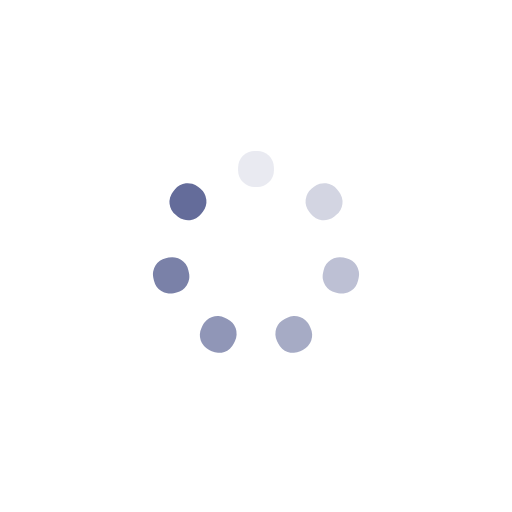
t = 0.00 s
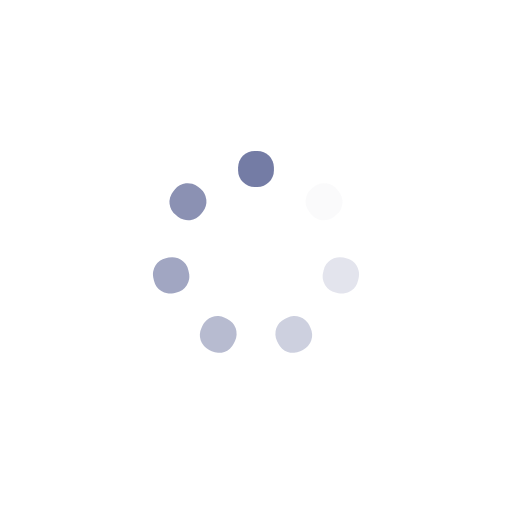
t = 0.25 s
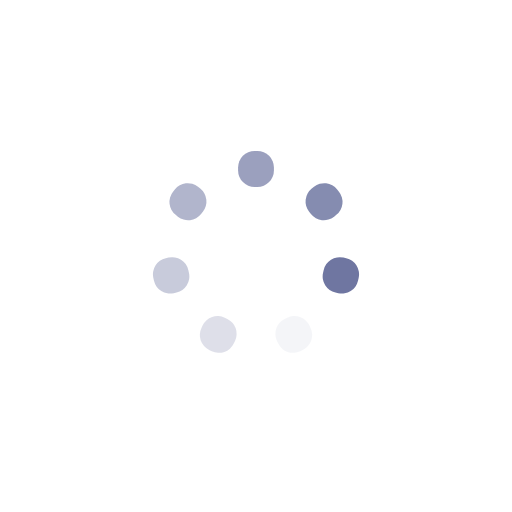
t = 0.50 s
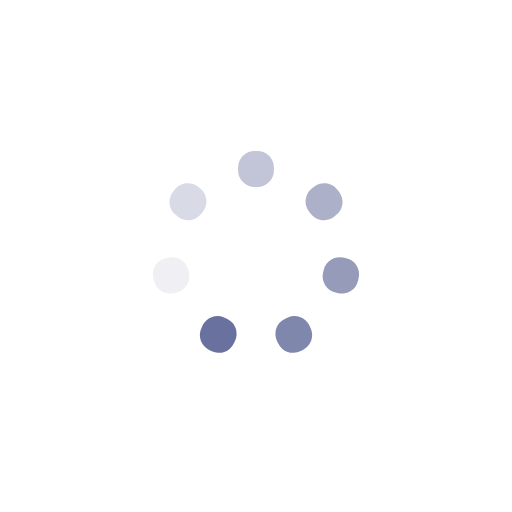
t = 0.75 s

The animated SVG that drew these frames (rendered in a browser with its animation timeline set to each time). Animation: 7 SMIL elements (animate=7); one cycle of 1.00 s, repeats indefinitely.

<?xml version="1.0" encoding="utf-8"?>
<svg xmlns="http://www.w3.org/2000/svg" xmlns:xlink="http://www.w3.org/1999/xlink" style="margin: auto; background: rgb(255, 255, 255); display: block; shape-rendering: auto;" width="200px" height="200px" viewBox="0 0 100 100" preserveAspectRatio="xMidYMid">
<g transform="rotate(0 50 50)">
  <rect x="46.5" y="29.5" rx="3.22" ry="3.22" width="7" height="7" fill="#646c9a">
    <animate attributeName="opacity" values="1;0" keyTimes="0;1" dur="1s" begin="-0.8571428571428571s" repeatCount="indefinite"></animate>
  </rect>
</g><g transform="rotate(51.42857142857143 50 50)">
  <rect x="46.5" y="29.5" rx="3.22" ry="3.22" width="7" height="7" fill="#646c9a">
    <animate attributeName="opacity" values="1;0" keyTimes="0;1" dur="1s" begin="-0.7142857142857143s" repeatCount="indefinite"></animate>
  </rect>
</g><g transform="rotate(102.85714285714286 50 50)">
  <rect x="46.5" y="29.5" rx="3.22" ry="3.22" width="7" height="7" fill="#646c9a">
    <animate attributeName="opacity" values="1;0" keyTimes="0;1" dur="1s" begin="-0.5714285714285714s" repeatCount="indefinite"></animate>
  </rect>
</g><g transform="rotate(154.28571428571428 50 50)">
  <rect x="46.5" y="29.5" rx="3.22" ry="3.22" width="7" height="7" fill="#646c9a">
    <animate attributeName="opacity" values="1;0" keyTimes="0;1" dur="1s" begin="-0.42857142857142855s" repeatCount="indefinite"></animate>
  </rect>
</g><g transform="rotate(205.71428571428572 50 50)">
  <rect x="46.5" y="29.5" rx="3.22" ry="3.22" width="7" height="7" fill="#646c9a">
    <animate attributeName="opacity" values="1;0" keyTimes="0;1" dur="1s" begin="-0.2857142857142857s" repeatCount="indefinite"></animate>
  </rect>
</g><g transform="rotate(257.14285714285717 50 50)">
  <rect x="46.5" y="29.5" rx="3.22" ry="3.22" width="7" height="7" fill="#646c9a">
    <animate attributeName="opacity" values="1;0" keyTimes="0;1" dur="1s" begin="-0.14285714285714285s" repeatCount="indefinite"></animate>
  </rect>
</g><g transform="rotate(308.57142857142856 50 50)">
  <rect x="46.5" y="29.5" rx="3.22" ry="3.22" width="7" height="7" fill="#646c9a">
    <animate attributeName="opacity" values="1;0" keyTimes="0;1" dur="1s" begin="0s" repeatCount="indefinite"></animate>
  </rect>
</g>
<!-- [ldio] generated by https://loading.io/ --></svg>